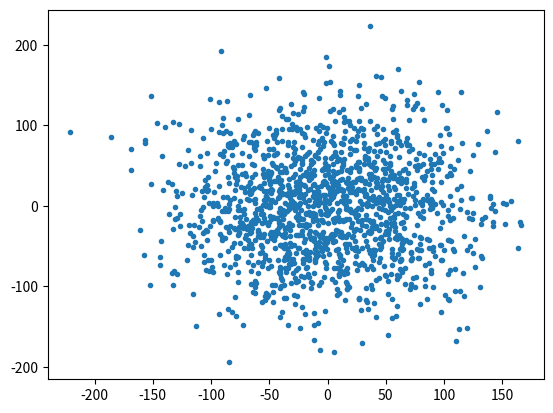

The matplotlib source for this figure:
import math
import numpy as np
import random
import matplotlib.pyplot as plt

T=20
all_x=[]
data_x=[]
data_y=[]

for i in list(range(T)):
    all_x.append(i)
    all_x.append(-i)

all_x=set(all_x)
all_x=sorted(all_x)


class walker:
    def __init__(self,_x,_y):
        self.x=_x
        self.y=_y
        
    def move(self,time):
        for i in list(range(time)):
            if 0.25<random.random()<0.5:
                self.x =self.x-1
            if 0<random.random()<0.25:
                self.x=self.x+1
            if 0.5<random.random()<0.75:
                self.y=self.y+1
            if 0.75<random.random()<1:
                self.y=self.y-1



for i in all_x:
    for j in all_x:
        a=walker(i/10,j/10)
        a.move(10000)
        data_x.append(a.x)
        data_y.append(a.y)
        

plt.scatter(data_x,data_y,marker='.')